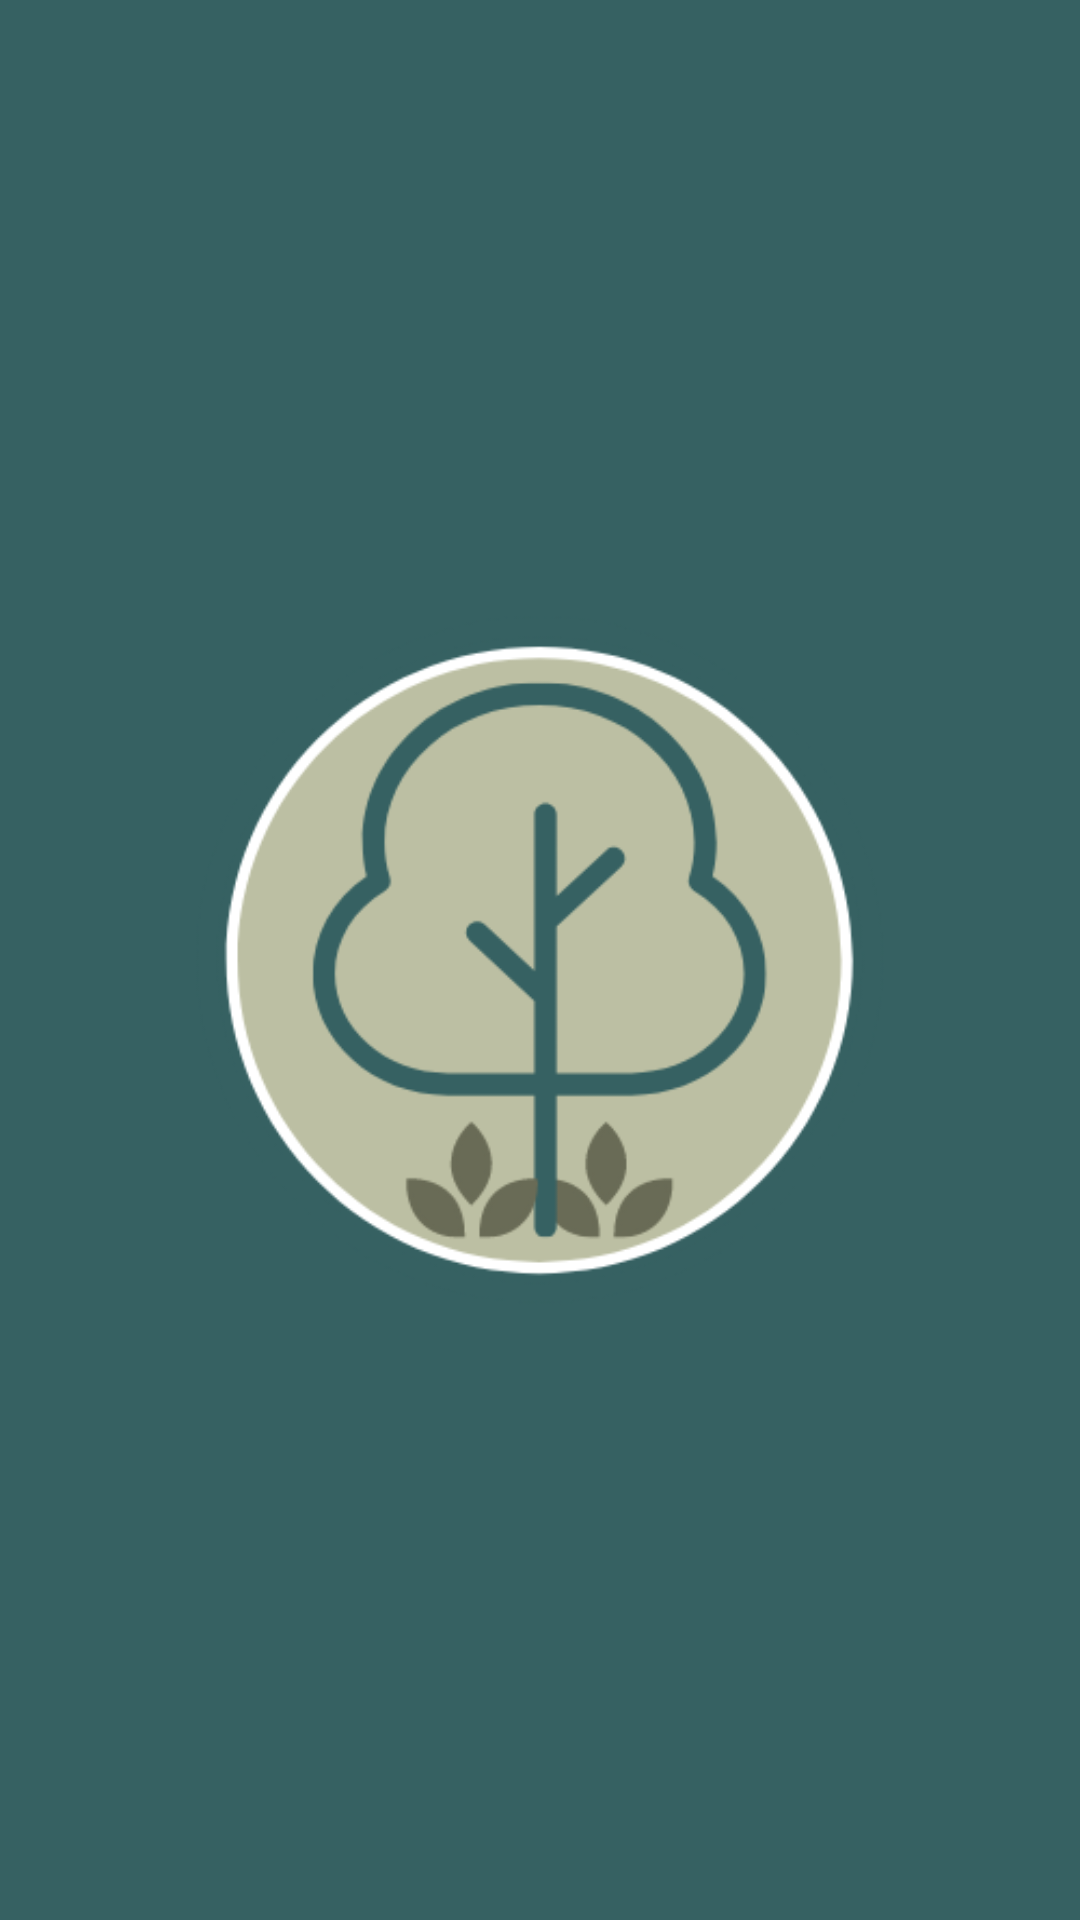

The Android layout XML behind this screen, and the referenced resources:
<!-- AndroidManifest.xml: application theme Theme.KANKYO -->
<!-- res/layout/logo_activity.xml -->
<?xml version="1.0" encoding="utf-8"?>
<androidx.constraintlayout.widget.ConstraintLayout xmlns:android="http://schemas.android.com/apk/res/android"
    xmlns:app="http://schemas.android.com/apk/res-auto"
    xmlns:tools="http://schemas.android.com/tools"
    android:layout_width="match_parent"
    android:layout_height="match_parent"
    tools:context=".LogoActivity"
    android:background="@color/logo_color">

    <ImageView
        android:layout_width="wrap_content"
        android:layout_height="wrap_content"
        android:src="@drawable/kankyo_logo"
        app:layout_constraintBottom_toBottomOf="parent"
        app:layout_constraintEnd_toEndOf="parent"
        app:layout_constraintStart_toStartOf="parent"
        app:layout_constraintTop_toTopOf="parent" />


</androidx.constraintlayout.widget.ConstraintLayout>
<!-- resources referenced by this layout -->
<resources>
  <color name="logo_color">#366162</color>
  <!-- drawable kankyo_logo: png bitmap (drawable, 30724 bytes) -->
  <style name="Theme.KANKYO" parent="Theme.MaterialComponents.Light.NoActionBar.Bridge">
          
          <item name="colorPrimary">@color/logo_color</item>
          <item name="colorPrimaryVariant">@color/logo_color</item>
          <item name="colorOnPrimary">@color/white</item>
          
          <item name="colorSecondary">@color/teal_200</item>
          <item name="colorSecondaryVariant">@color/teal_700</item>
          <item name="colorOnSecondary">@color/black</item>
          
          <item name="android:statusBarColor" tools:targetApi="l">?attr/colorPrimaryVariant</item>
          
      </style>
  <color name="white">#FFFFFFFF</color>
  <color name="teal_200">#FF03DAC5</color>
  <color name="teal_700">#FF018786</color>
  <color name="black">#FF000000</color>
</resources>
